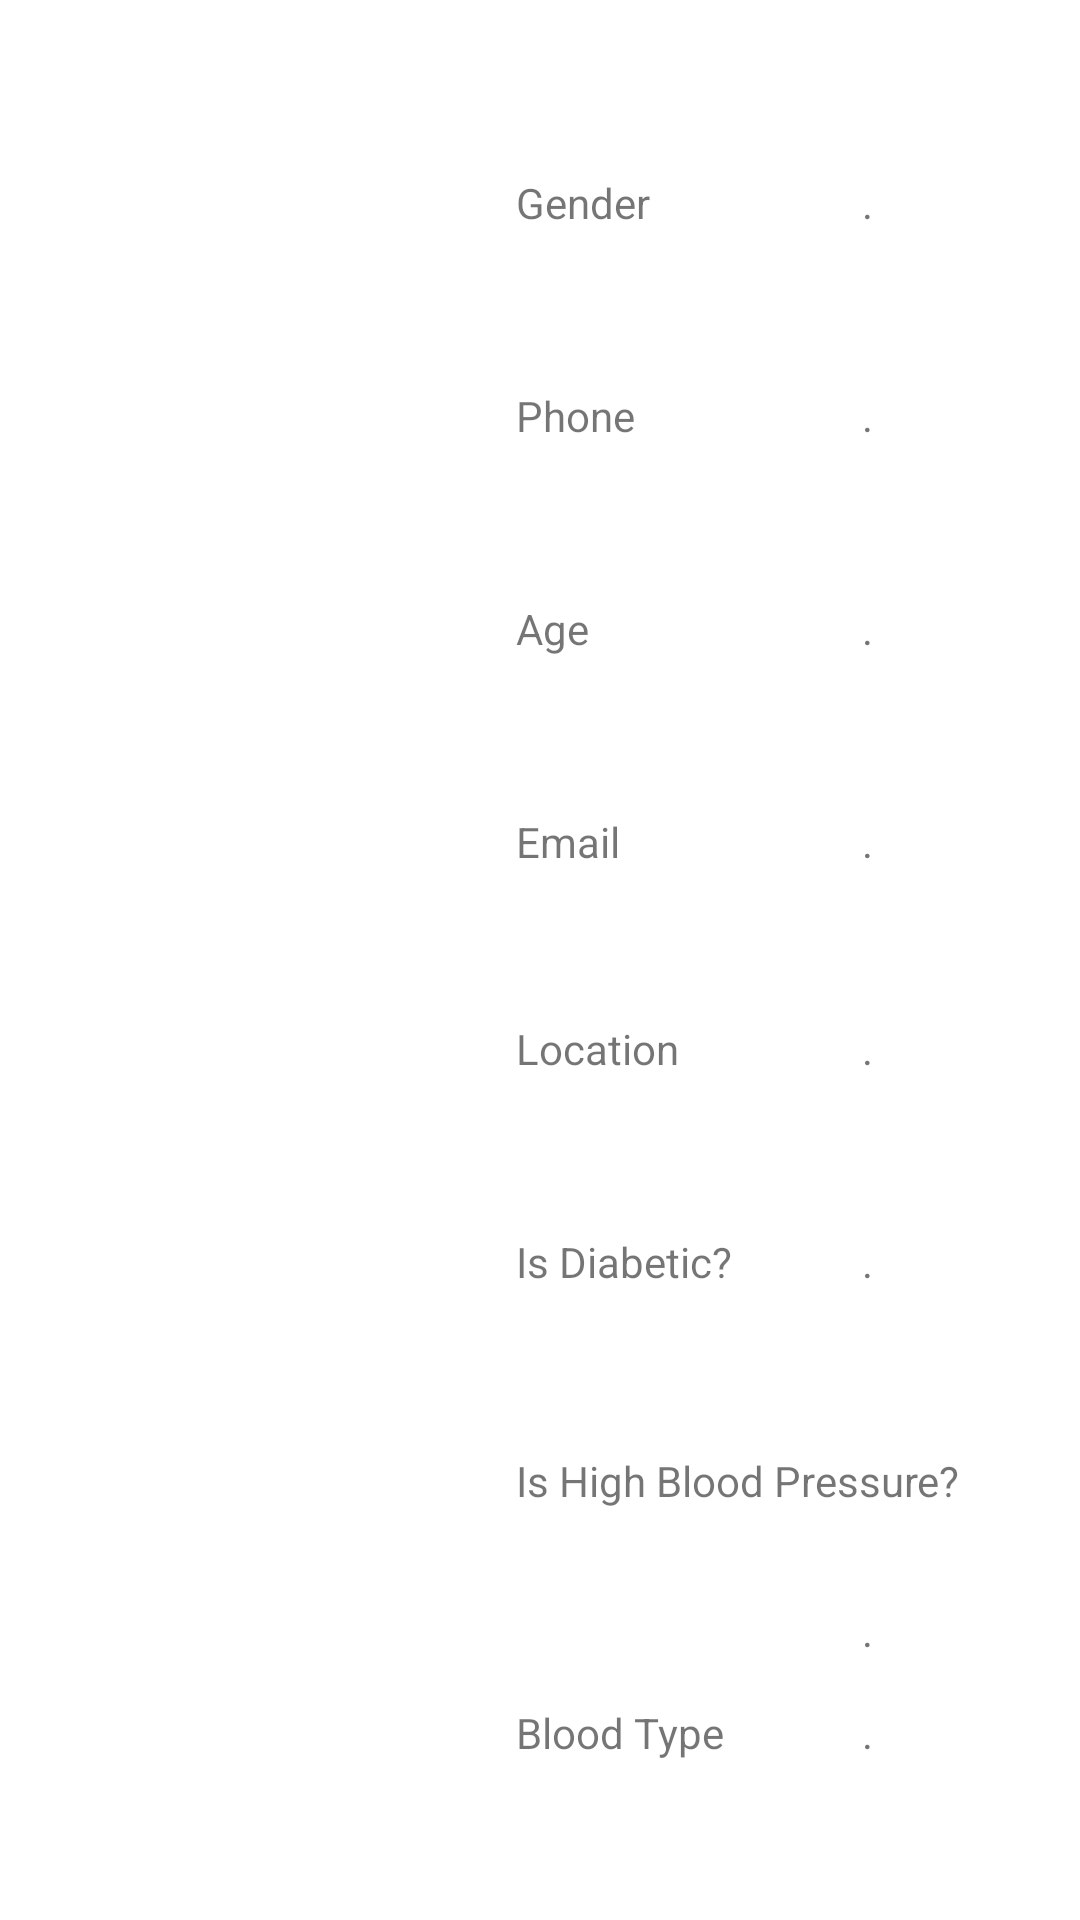

The Android layout XML behind this screen, and the referenced resources:
<!-- AndroidManifest.xml: application theme Theme.BloodDonationApp -->
<!-- res/layout/activity_all_donors.xml -->
<?xml version="1.0" encoding="utf-8"?>
<androidx.constraintlayout.widget.ConstraintLayout xmlns:android="http://schemas.android.com/apk/res/android"
    xmlns:app="http://schemas.android.com/apk/res-auto"
    xmlns:tools="http://schemas.android.com/tools"
    android:layout_width="match_parent"
    android:layout_height="match_parent"
    tools:context=".AllDonorsActivity">

    <androidx.appcompat.widget.Toolbar
        android:id="@+id/toolbar"
        android:layout_width="411dp"
        android:layout_height="0dp"
        android:layout_marginTop="1dp"
        android:layout_marginBottom="94dp"
        android:background="#0F439D"
        app:layout_constraintBottom_toTopOf="@+id/GenderResultTxt"
        app:layout_constraintEnd_toEndOf="parent"
        app:layout_constraintStart_toStartOf="parent"
        app:layout_constraintTop_toTopOf="parent">

        <TextView
            android:id="@+id/Background"
            android:layout_width="wrap_content"
            android:layout_height="wrap_content"
            android:textColor="#D61010"
            android:textSize="20sp"
            android:textStyle="bold"
            android:text="@string/all_donors"
            tools:layout_editor_absoluteX="16dp"
            tools:layout_editor_absoluteY="14dp" />

        <TextView
            android:id="@+id/textView2"
            android:layout_width="30dp"
            android:layout_height="30dp"
            android:layout_marginStart="21dp"
            android:layout_marginEnd="104dp"
            android:background="@mipmap/blood_drop"
            app:layout_constraintBottom_toBottomOf="@+id/textView"
            app:layout_constraintEnd_toEndOf="parent"
            app:layout_constraintHorizontal_bias="0.0"
            app:layout_constraintStart_toEndOf="@+id/textView"
            app:layout_constraintTop_toTopOf="@+id/textView"
            app:layout_constraintVertical_bias="1.0" />

    </androidx.appcompat.widget.Toolbar>

    <TextView
        android:id="@+id/resultTitle"
        android:layout_width="wrap_content"
        android:layout_height="wrap_content"
        android:layout_marginStart="16dp"
        android:layout_marginTop="8dp"
        android:layout_marginEnd="266dp"
        android:layout_marginBottom="8dp"
        android:text="@string/select_your_donor"
        android:textAlignment="center"
        android:textSize="16sp"
        android:textStyle="bold"
        app:layout_constraintBottom_toTopOf="@+id/AllDonorsList"
        app:layout_constraintEnd_toEndOf="parent"
        app:layout_constraintStart_toStartOf="parent"
        app:layout_constraintTop_toBottomOf="@+id/toolbar" />

    <ListView
        android:id="@+id/AllDonorsList"
        android:layout_width="0dp"
        android:layout_height="602dp"
        android:layout_marginStart="1dp"
        android:layout_marginTop="31dp"
        android:layout_marginEnd="10dp"
        android:layout_marginBottom="1dp"
        app:layout_constraintBottom_toBottomOf="parent"
        app:layout_constraintEnd_toStartOf="@+id/BloodTypeTextView"
        app:layout_constraintStart_toStartOf="parent"
        app:layout_constraintTop_toBottomOf="@+id/resultTitle" />

    <TextView
        android:id="@+id/GenderTextView"
        android:layout_width="wrap_content"
        android:layout_height="wrap_content"
        android:text="@string/gender"
        app:layout_constraintBottom_toBottomOf="@+id/GenderResultTxt"
        app:layout_constraintStart_toStartOf="@+id/PhoneTextView"
        app:layout_constraintTop_toTopOf="@+id/GenderResultTxt" />

    <TextView
        android:id="@+id/GenderResultTxt"
        android:layout_width="wrap_content"
        android:layout_height="wrap_content"
        android:layout_marginBottom="52dp"
        android:text="@string/dot"
        app:layout_constraintBottom_toTopOf="@+id/PhoneResultTxt"
        app:layout_constraintEnd_toEndOf="@+id/PhoneResultTxt"
        app:layout_constraintTop_toBottomOf="@+id/toolbar" />

    <TextView
        android:id="@+id/PhoneTextView"
        android:layout_width="wrap_content"
        android:layout_height="wrap_content"
        android:text="@string/phone"
        app:layout_constraintBottom_toBottomOf="@+id/PhoneResultTxt"
        app:layout_constraintStart_toStartOf="@+id/AgeTextView"
        app:layout_constraintTop_toTopOf="@+id/PhoneResultTxt" />

    <TextView
        android:id="@+id/PhoneResultTxt"
        android:layout_width="wrap_content"
        android:layout_height="wrap_content"
        android:layout_marginBottom="52dp"
        android:text="@string/dot"
        app:layout_constraintBottom_toTopOf="@+id/AgeResultTxt"
        app:layout_constraintEnd_toEndOf="@+id/AgeResultTxt"
        app:layout_constraintTop_toBottomOf="@+id/GenderResultTxt" />

    <TextView
        android:id="@+id/AgeTextView"
        android:layout_width="wrap_content"
        android:layout_height="wrap_content"
        android:text="@string/age"
        app:layout_constraintBottom_toBottomOf="@+id/AgeResultTxt"
        app:layout_constraintStart_toStartOf="@+id/EmailTextView"
        app:layout_constraintTop_toTopOf="@+id/AgeResultTxt" />

    <TextView
        android:id="@+id/AgeResultTxt"
        android:layout_width="wrap_content"
        android:layout_height="wrap_content"
        android:layout_marginBottom="52dp"
        android:text="@string/dot"
        app:layout_constraintBottom_toTopOf="@+id/EmailResultTxt"
        app:layout_constraintEnd_toEndOf="@+id/EmailResultTxt"
        app:layout_constraintTop_toBottomOf="@+id/PhoneResultTxt" />

    <TextView
        android:id="@+id/EmailTextView"
        android:layout_width="wrap_content"
        android:layout_height="wrap_content"
        android:text="@string/email"
        app:layout_constraintBottom_toBottomOf="@+id/EmailResultTxt"
        app:layout_constraintStart_toStartOf="@+id/LocationTextView"
        app:layout_constraintTop_toTopOf="@+id/EmailResultTxt" />

    <TextView
        android:id="@+id/EmailResultTxt"
        android:layout_width="wrap_content"
        android:layout_height="wrap_content"
        android:layout_marginBottom="50dp"
        android:text="@string/dot"
        app:layout_constraintBottom_toTopOf="@+id/LocationResultTxt"
        app:layout_constraintEnd_toEndOf="@+id/LocationResultTxt"
        app:layout_constraintTop_toBottomOf="@+id/AgeResultTxt" />

    <TextView
        android:id="@+id/LocationTextView"
        android:layout_width="wrap_content"
        android:layout_height="wrap_content"
        android:text="@string/location"
        app:layout_constraintBottom_toBottomOf="@+id/LocationResultTxt"
        app:layout_constraintStart_toStartOf="@+id/DiabeticTextView"
        app:layout_constraintTop_toTopOf="@+id/LocationResultTxt" />

    <TextView
        android:id="@+id/LocationResultTxt"
        android:layout_width="wrap_content"
        android:layout_height="wrap_content"
        android:layout_marginBottom="52dp"
        android:text="@string/dot"
        app:layout_constraintBottom_toTopOf="@+id/DiabeticResultTxt"
        app:layout_constraintEnd_toEndOf="@+id/DiabeticResultTxt"
        app:layout_constraintTop_toBottomOf="@+id/EmailResultTxt" />

    <TextView
        android:id="@+id/DiabeticTextView"
        android:layout_width="wrap_content"
        android:layout_height="wrap_content"
        android:text="@string/is_diabetic"
        app:layout_constraintBottom_toBottomOf="@+id/DiabeticResultTxt"
        app:layout_constraintStart_toStartOf="@+id/BloodPressureTextView"
        app:layout_constraintTop_toTopOf="@+id/DiabeticResultTxt" />

    <TextView
        android:id="@+id/DiabeticResultTxt"
        android:layout_width="wrap_content"
        android:layout_height="wrap_content"
        android:layout_marginBottom="54dp"
        android:text="@string/dot"
        app:layout_constraintBottom_toTopOf="@+id/BloodPressureTextView"
        app:layout_constraintEnd_toEndOf="@+id/BloodPressureResultTxt"
        app:layout_constraintTop_toBottomOf="@+id/LocationResultTxt" />

    <TextView
        android:id="@+id/BloodPressureTextView"
        android:layout_width="wrap_content"
        android:layout_height="wrap_content"
        android:layout_marginBottom="31dp"
        android:text="@string/is_high_blood_pressure"
        app:layout_constraintBottom_toTopOf="@+id/BloodPressureResultTxt"
        app:layout_constraintStart_toStartOf="@+id/BloodTypeTextView"
        app:layout_constraintTop_toBottomOf="@+id/DiabeticResultTxt" />

    <TextView
        android:id="@+id/BloodPressureResultTxt"
        android:layout_width="wrap_content"
        android:layout_height="wrap_content"
        android:layout_marginBottom="15dp"
        android:text="@string/dot"
        app:layout_constraintBottom_toTopOf="@+id/BloodTypeTextView"
        app:layout_constraintEnd_toEndOf="@+id/BloodTypeResultTxt"
        app:layout_constraintTop_toBottomOf="@+id/BloodPressureTextView" />

    <TextView
        android:id="@+id/BloodTypeTextView"
        android:layout_width="wrap_content"
        android:layout_height="wrap_content"
        android:layout_marginEnd="46dp"
        android:layout_marginBottom="53dp"
        android:text="@string/blood_type"
        app:layout_constraintBottom_toBottomOf="parent"
        app:layout_constraintEnd_toStartOf="@+id/BloodTypeResultTxt"
        app:layout_constraintStart_toEndOf="@+id/AllDonorsList"
        app:layout_constraintTop_toBottomOf="@+id/BloodPressureResultTxt" />

    <TextView
        android:id="@+id/BloodTypeResultTxt"
        android:layout_width="wrap_content"
        android:layout_height="wrap_content"
        android:layout_marginEnd="69dp"
        android:text="@string/dot"
        app:layout_constraintBottom_toBottomOf="@+id/BloodTypeTextView"
        app:layout_constraintEnd_toEndOf="parent"
        app:layout_constraintStart_toEndOf="@+id/BloodTypeTextView"
        app:layout_constraintTop_toTopOf="@+id/BloodTypeTextView" />

</androidx.constraintlayout.widget.ConstraintLayout>
<!-- resources referenced by this layout -->
<resources>
  <string name="age">Age</string>
  <string name="all_donors">All Donors</string>
  <string name="blood_type">Blood Type</string>
  <string name="dot">.</string>
  <string name="email">Email</string>
  <string name="gender">Gender</string>
  <string name="is_diabetic">Is Diabetic?</string>
  <string name="is_high_blood_pressure">Is High Blood Pressure?</string>
  <string name="location">Location</string>
  <string name="phone">Phone</string>
  <string name="select_your_donor">Select Your Donor</string>
  <style name="Theme.BloodDonationApp" parent="Theme.MaterialComponents.DayNight.DarkActionBar">
          
          <item name="colorPrimary">@color/purple_500</item>
          <item name="colorPrimaryVariant">@color/purple_700</item>
          <item name="colorOnPrimary">@color/white</item>
          
          <item name="colorSecondary">@color/teal_200</item>
          <item name="colorSecondaryVariant">@color/teal_700</item>
          <item name="colorOnSecondary">@color/black</item>
          
          <item name="android:statusBarColor" tools:targetApi="l">?attr/colorPrimaryVariant</item>
          
      </style>
  <!-- not gathered from this repository: default colours our renderer supplied (Android Studio template values) -->
  <color name="purple_500">#FF6200EE</color>
  <color name="purple_700">#FF3700B3</color>
  <color name="teal_200">#FF03DAC5</color>
  <color name="teal_700">#FF018786</color>
  <color name="black">#FF000000</color>
  <color name="white">#FFFFFFFF</color>
</resources>
